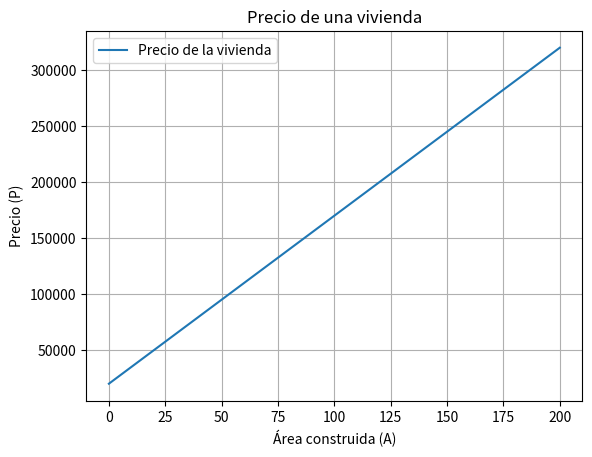

Source code (Python):
import numpy as np
import matplotlib.pyplot as plt

# Ejercicio 1: Precio de una vivienda
def precio_vivienda(m, A, b):
    return m * A + b

A = np.linspace(0, 200, 100)  # Área construida
P = precio_vivienda(m=1500, A=A, b=20000)

plt.figure(1)
plt.plot(A, P, label="Precio de la vivienda")
plt.title("Precio de una vivienda")
plt.xlabel("Área construida (A)")
plt.ylabel("Precio (P)")
plt.legend()
plt.grid()
plt.show()
